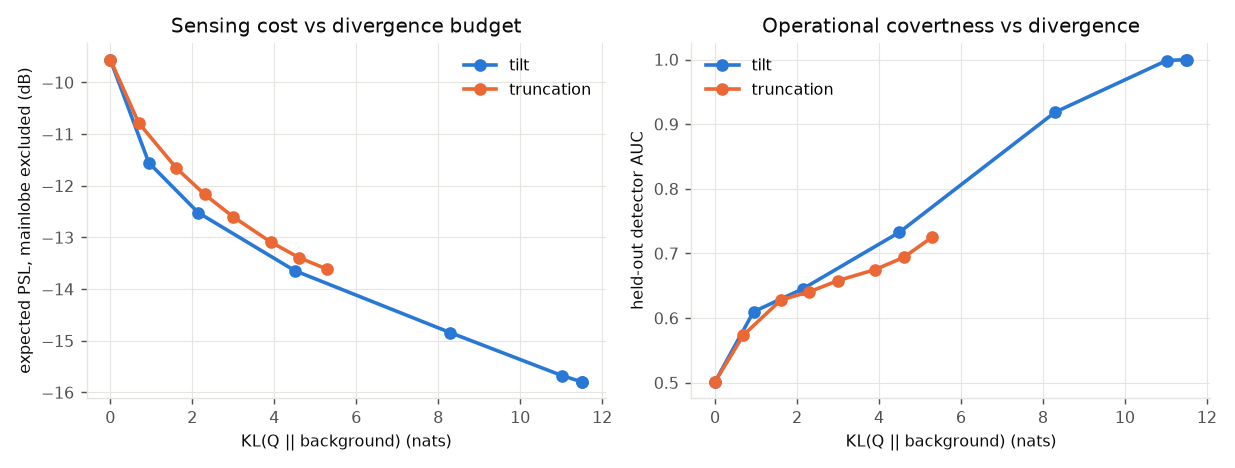

Source data for this figure (header and first rows):
family, param, kl_nats, E_cost, E_psl_db, ess_or_kept, detector_auc
tilt, 0, 0.0, 1.391, -9.557, 100000, 0.5013
tilt, 5, 0.9401, 0.843, -11.55, 24597, 0.6097
tilt, 10, 2.146, 0.6762, -12.52, 4638, 0.6454
tilt, 20, 4.501, 0.5122, -13.64, 227.1, 0.7328
tilt, 40, 8.299, 0.3776, -14.84, 5.81, 0.9186
tilt, 80, 11.02, 0.3254, -15.67, 1.206, 0.9984
tilt, 160, 11.5, 0.3205, -15.79, 1.003, 0.9998
tilt, 320, 11.51, 0.3204, -15.8, 1, 1.0
truncation, 1.0, 0.0, 1.391, -9.557, 100000, 0.5013
truncation, 0.5, 0.6931, 0.9831, -10.78, 50000, 0.5736
truncation, 0.2, 1.609, 0.8053, -11.66, 20000, 0.628
truncation, 0.1, 2.303, 0.721, -12.17, 10000, 0.6406
truncation, 0.05, 2.996, 0.6566, -12.6, 5000, 0.6579
truncation, 0.02, 3.912, 0.5901, -13.09, 2000, 0.6751
truncation, 0.01, 4.605, 0.549, -13.39, 1000, 0.694
truncation, 0.005, 5.298, 0.5131, -13.62, 500.0, 0.7251
